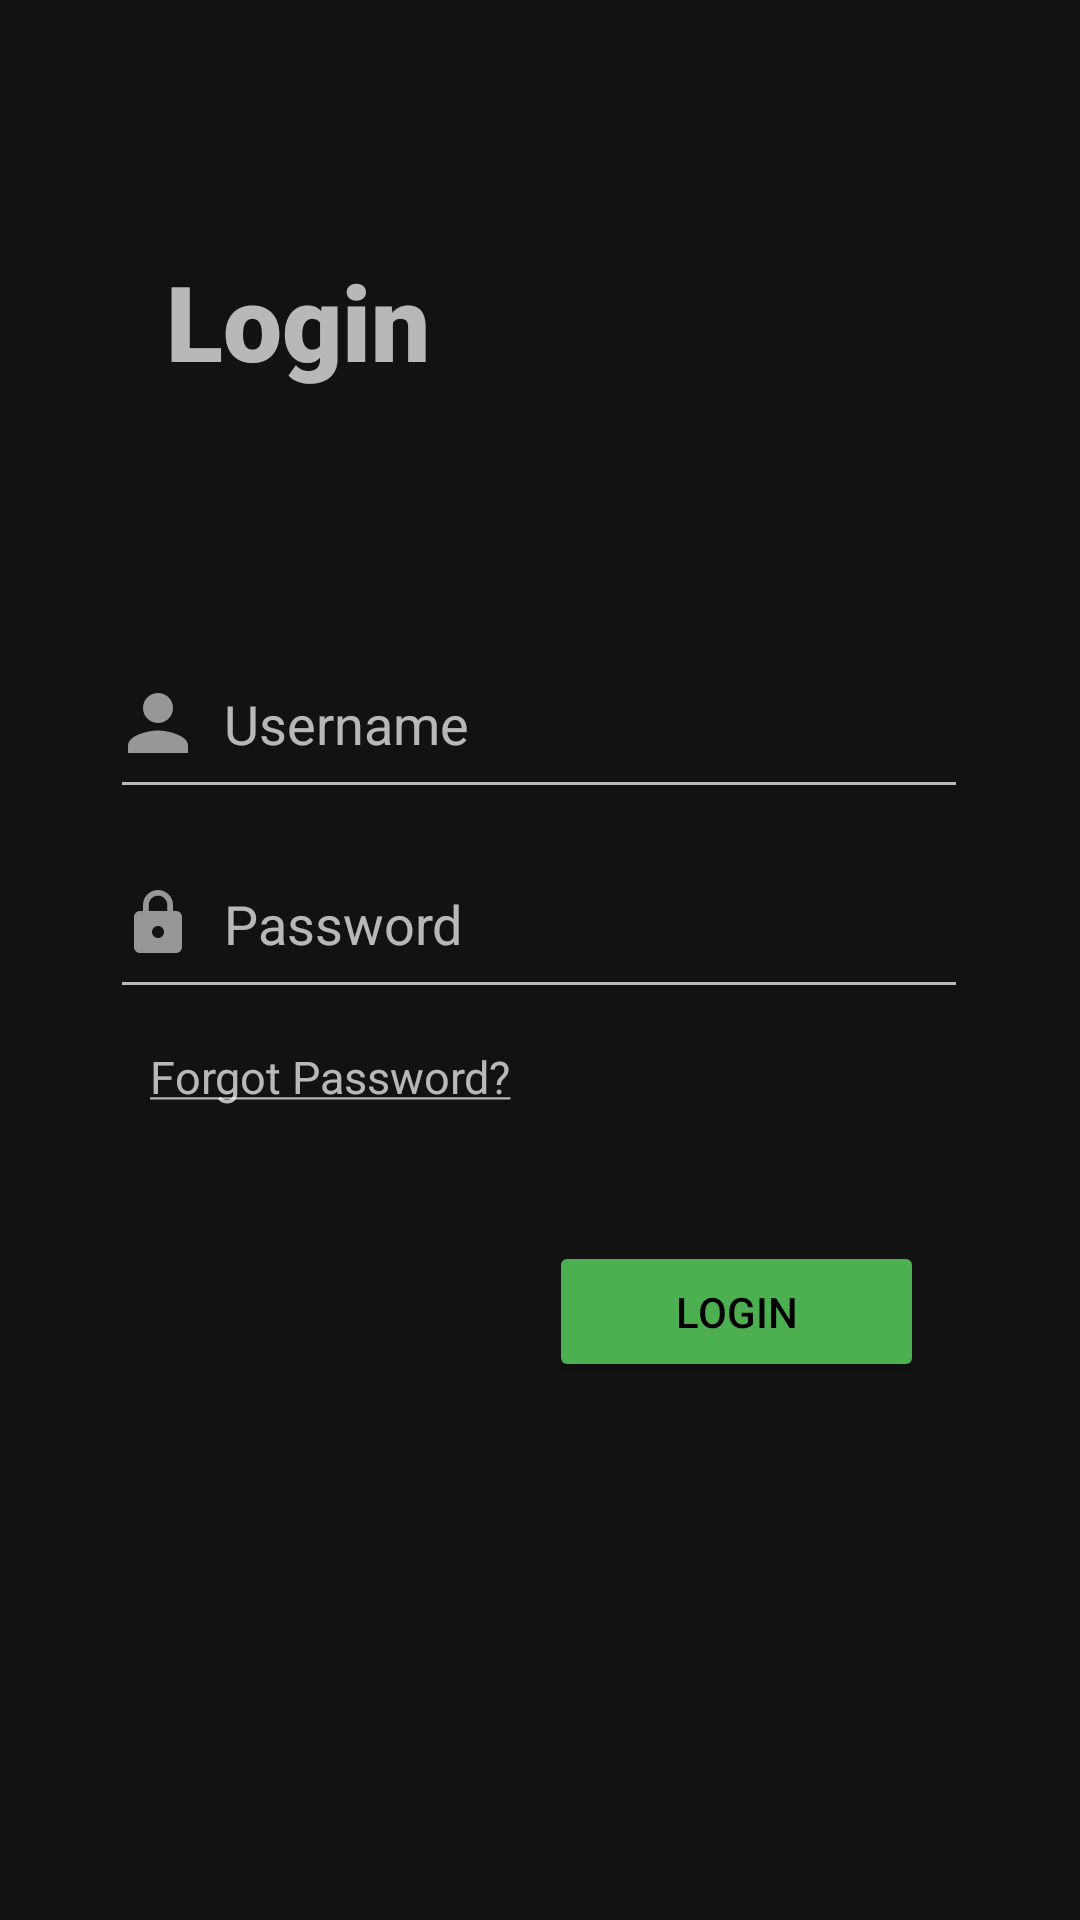

The Android layout XML behind this screen, and the referenced resources:
<!-- AndroidManifest.xml: application theme Theme.MaterialComponents.NoActionBar -->
<!-- res/layout/login.xml -->
<?xml version="1.0" encoding="utf-8"?>
<androidx.constraintlayout.widget.ConstraintLayout xmlns:android="http://schemas.android.com/apk/res/android"
    xmlns:app="http://schemas.android.com/apk/res-auto"
    xmlns:tools="http://schemas.android.com/tools"
    android:layout_width="match_parent"
    android:layout_height="match_parent"
    tools:context=".LoginActivity">

    <EditText
        android:id="@+id/username2"
        style="@android:style/Widget.Material.Light.AutoCompleteTextView"
        android:layout_width="286dp"
        android:layout_height="60dp"
        android:layout_marginTop="80dp"
        android:drawableStart="@drawable/person"
        android:drawablePadding="10dp"
        android:ems="10"
        android:hint="@string/username"
        android:inputType="textPersonName"
        android:text="@null"
        app:layout_constraintEnd_toEndOf="parent"
        app:layout_constraintHorizontal_bias="0.496"
        app:layout_constraintStart_toStartOf="parent"
        app:layout_constraintTop_toBottomOf="@+id/login" />

    <TextView
        android:layout_width="wrap_content"
        android:layout_height="wrap_content"
        android:clickable="true"
        android:onClick="forgotPass"
        android:text="@string/forgot_password"
        android:textSize="15sp"
        app:layout_constraintBottom_toBottomOf="parent"
        app:layout_constraintEnd_toEndOf="parent"
        app:layout_constraintHorizontal_bias="0.208"
        app:layout_constraintStart_toStartOf="parent"
        app:layout_constraintTop_toBottomOf="@+id/password"
        app:layout_constraintVertical_bias="0.043" />

    <Button
        android:id="@+id/login_btn"
        style="@style/Widget.AppCompat.Button.Colored"
        android:layout_width="125dp"
        android:layout_height="47dp"
        android:text="@string/login"
        android:textColor="#000000"
        app:backgroundTint="#4CAF50"
        app:layout_constraintBottom_toBottomOf="parent"
        app:layout_constraintEnd_toEndOf="parent"
        app:layout_constraintHorizontal_bias="0.779"
        app:layout_constraintStart_toStartOf="parent"
        app:layout_constraintTop_toBottomOf="@+id/password"
        app:layout_constraintVertical_bias="0.301" />

    <EditText
        android:id="@+id/password"
        style="@android:style/Widget.Material.Light.AutoCompleteTextView"
        android:layout_width="286dp"
        android:layout_height="60dp"
        android:layout_marginTop="4dp"
        android:drawableStart="@drawable/lock"
        android:drawablePadding="10dp"
        android:ems="10"
        android:hint="@string/password"
        android:inputType="textPassword"
        android:text="@null"
        app:layout_constraintBottom_toBottomOf="parent"
        app:layout_constraintEnd_toEndOf="parent"
        app:layout_constraintHorizontal_bias="0.496"
        app:layout_constraintStart_toStartOf="parent"
        app:layout_constraintTop_toBottomOf="@+id/username2"
        app:layout_constraintVertical_bias="0.009" />

    <TextView
        android:id="@+id/login"
        android:layout_width="wrap_content"
        android:layout_height="46dp"
        android:fontFamily="sans-serif-black"
        android:text="@string/login"
        android:textSize="35sp"
        app:layout_constraintBottom_toBottomOf="parent"
        app:layout_constraintHorizontal_bias="0.204"
        app:layout_constraintLeft_toLeftOf="parent"
        app:layout_constraintRight_toRightOf="parent"
        app:layout_constraintTop_toTopOf="parent"
        app:layout_constraintVertical_bias="0.141" />


</androidx.constraintlayout.widget.ConstraintLayout>
<!-- resources referenced by this layout -->
<resources>
  <!-- drawable lock (drawable-anydpi) -->
  <vector xmlns:android="http://schemas.android.com/apk/res/android"
      android:width="24dp"
      android:height="24dp"
      android:viewportWidth="24"
      android:viewportHeight="24"
      android:tint="#B8B8B8"
      android:alpha="0.8">
    <path
        android:fillColor="@android:color/white"
        android:pathData="M18,8h-1L17,6c0,-2.76 -2.24,-5 -5,-5S7,3.24 7,6v2L6,8c-1.1,0 -2,0.9 -2,2v10c0,1.1 0.9,2 2,2h12c1.1,0 2,-0.9 2,-2L20,10c0,-1.1 -0.9,-2 -2,-2zM12,17c-1.1,0 -2,-0.9 -2,-2s0.9,-2 2,-2 2,0.9 2,2 -0.9,2 -2,2zM15.1,8L8.9,8L8.9,6c0,-1.71 1.39,-3.1 3.1,-3.1 1.71,0 3.1,1.39 3.1,3.1v2z"/>
  </vector>
  <!-- drawable person (drawable-anydpi) -->
  <vector xmlns:android="http://schemas.android.com/apk/res/android"
      android:width="24dp"
      android:height="24dp"
      android:viewportWidth="24"
      android:viewportHeight="24"
      android:tint="#B8B8B8"
      android:alpha="0.8">
    <group android:scaleX="1.25"
        android:scaleY="1.25"
        android:translateX="-3"
        android:translateY="-3">
      <path
          android:fillColor="@android:color/white"
          android:pathData="M12,12c2.21,0 4,-1.79 4,-4s-1.79,-4 -4,-4 -4,1.79 -4,4 1.79,4 4,4zM12,14c-2.67,0 -8,1.34 -8,4v2h16v-2c0,-2.66 -5.33,-4 -8,-4z"/>
    </group>
  </vector>
  <string name="forgot_password"><u>Forgot Password?</u></string>
  <string name="login">Login</string>
  <string name="password">Password</string>
  <string name="username">   Username</string>
</resources>
